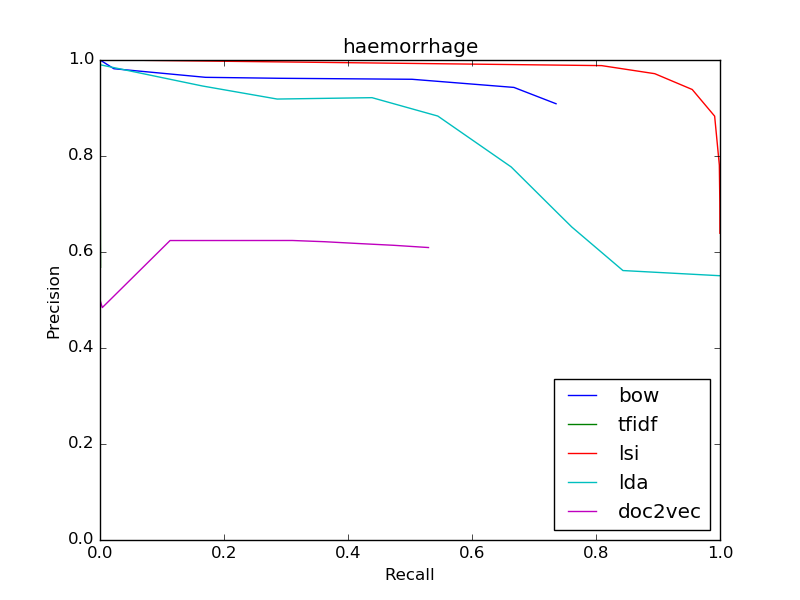

The table this chart was drawn from, first rows:
bow
0.9089, 0.7355
0.9089, 0.7355
0.9429, 0.6676
0.9598, 0.5032
0.9619, 0.2888
0.9639, 0.1702
0.9818, 0.0224
1.0, 0.0001036
0, 0.0
0, 0.0
0, 0.0
tfidf
0.5682, 0.0008637
0.5682, 0.0008637
0.5747, 0.0008637
0.6026, 0.0008118
0.6176, 0.0007255
0.6667, 0.0006909
0.7826, 0.0003109
0, 0.0
0, 0.0
0, 0.0
0, 0.0
lsi
0.6391, 0.9999
0.6391, 0.9999
0.6549, 0.9998
0.671, 0.9998
0.688, 0.9998
0.7043, 0.9997
0.781, 0.9989
0.883, 0.9914
0.9385, 0.9552
0.9715, 0.8948
0.9883, 0.8089
lda
0.5506, 1.0
0.5506, 1.0
0.5506, 1.0
0.5614, 0.8435
0.652, 0.7611
0.6791, 0.7397
0.7772, 0.6632
0.8832, 0.5449
0.9215, 0.4387
0.9186, 0.2858
0.9459, 0.1649
doc2vec
0.6093, 0.5298
0.6093, 0.5298
0.614, 0.4734
0.6176, 0.4169
0.6214, 0.3624
0.624, 0.3104
0.6239, 0.113
0.4842, 0.003714
0.5, 5.181973641027413e-05
0, 0.0
0, 0.0
